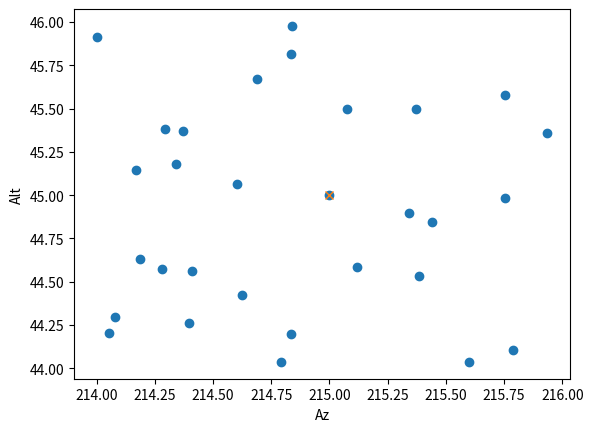
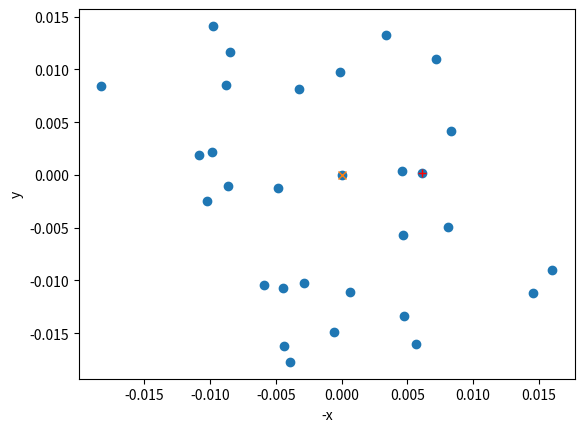

Python code for these plots, in order:
import numpy
import matplotlib.pyplot as plt
import pandas as pd
import seaborn as sns
import os

SMALL_NUM = 1e-11 # epsilon for computational accuracy


def fieldAngle2Cart(xField, yField):
    """Convert (ZEMAX-style) field angles in degrees to a cartesian point on
    the unit sphere

    Zemax defines field angles like this:
    Positive field angles imply positive slope for the ray in that direction,
    and thus refer to **negative** coordinates on distant objects. ZEMAX converts
    x field angles ( αx ) and y field angles ( αy ) to ray direction cosines
    using the following formulas:

    tanαx = l/n
    tanαy = m/n
    l^2 + m^2 + n^2 = 1

    where l, m, and n are the x, y, and z direction cosines.

    Parameters
    -----------
    xField: scalar or 1D array
        zemax style x field
    yField: scalar or 1D array
        zemax style y field

    Returns
    ---------
    result: list
        [x,y,z] coordinates on unit sphere
    """
    # xField, yField = fieldXY

    # invert field degrees, fields represent slope
    # of ray, so a positivly sloped ray is coming from
    # below its respective plane, the resulting vector
    # from this transform should thus point downward, not up
    tanx = numpy.tan(numpy.radians(-1*xField))
    tany = numpy.tan(numpy.radians(-1*yField))

    # calculate direction cosines
    z = numpy.sqrt(1/(tanx**2 + tany**2 + 1))
    x = tanx * z
    y = tany * z
    # if numpy.isnan(n) or numpy.isnan(l) or numpy.isnan(m):
    #     raise RuntimeError("NaN output [%.2f, %.2f, %.2f] for input [%.2f, %.2f]"%(n, l, m, xField, yField))

    return [x,y,z]


def cart2FieldAngle(x, y, z):
    """Convert cartesian point on unit sphere of sky to (ZEMAX-style) field
    angles in degrees.


    Zemax defines field angles like this:
    Positive field angles imply positive slope for the ray in that direction,
    and thus refer to **negative** coordinates on distant objects. ZEMAX converts
    x field angles ( αx ) and y field angles ( αy ) to ray direction cosines
    using the following formulas:

    tanαx = l/n
    tanαy = m/n
    l^2 + m^2 + n^2 = 1

    where l, m, and n are the x, y, and z direction cosines.

    Parameters
    -----------
    x: scalar or 1D array
    y: scalar or 1D array
    z: scalar or 1D array

    Returns
    ---------
    result: list
        [xField, yField] ZEMAX style field coordinates (degrees)
    """
    # if numpy.abs(numpy.linalg.norm(cartXYZ) - 1) > SMALL_NUM:
    #     raise RuntimeError("cartXYZ must be a vector on unit sphere with L2 norm = 1")
    # l, m, n = x, y, z

    # invert field degrees, fields represent slope
    # of ray, so a positivly sloped ray is coming from
    # below the optical axis, the resulting vector
    # from this transform should thus point downward, not up

    xField = -1*numpy.degrees(numpy.arctan2(x, z))
    yField = -1*numpy.degrees(numpy.arctan2(y, z))
    # if numpy.isnan(xField) or numpy.isnan(yField):
    #     raise RuntimeError("NaN output [%.2f, %.2f] for input [%.2f, %.2f, %.2f]"%(xField, yField, cartXYZ[0], cartXYZ[1], cartXYZ[2]))
    return [xField, yField]


def cart2Sph(x, y, z):
    """Convert cartesian coordinates on unit sphere to spherical
    coordinates theta, phi in degrees

    phi is polar angle measure from z axis
    theta is azimuthal angle measured from x axis

    Parameters
    -----------
    x: scalar or 1D array
    y: scalar or 1D array
    z: scalar or 1D array

    Returns
    ---------
    result: list
        [theta, phi] degrees
    """

    # if numpy.abs(numpy.linalg.norm(cartXYZ) - 1) > SMALL_NUM:
    #     raise RuntimeError("cartXYZ must be a vector on unit sphere with L2 norm = 1")
    # if cartXYZ[2] < 0:
    #     raise RuntimeError("z direction must be positive for cartesian field coord")
    # x, y, z = cartXYZ
    theta = numpy.degrees(numpy.arctan2(y, x))
    # wrap theta to be between 0 and 360 degrees
    try:
        if theta < 0:
            theta += 360
    except:
        # theta is array
        inds = numpy.argwhere(theta < 0)
        theta[inds] = theta[inds] + 360
    phi = numpy.degrees(numpy.arccos(z))
    # if numpy.isnan(theta) or numpy.isnan(phi):
    #     raise RuntimeError("NaN output [%.2f, %.2f] from input [%.2f, %.2f, %.2f]"%(theta, phi, cartXYZ[0], cartXYZ[1], cartXYZ[2]))
    return [theta, phi]


def sph2Cart(theta, phi):
    """Convert spherical coordinates theta, phi in degrees
    to cartesian coordinates on unit sphere.

    phi is polar angle measure from z axis
    theta is azimuthal angle measured from x axis

    Parameters
    -----------
    theta: scalar or 1D array
        degrees, azimuthal angle
    phi: scalar or 1D array
        degrees, polar angle

    Returns
    ---------
    result: list
        [x,y,z] coordinates on unit sphere

    """
    # theta, phi = thetaPhi
    # while theta < 0:
    #     theta += 360
    # while theta >= 360:
    #     theta -= 360
    # if theta < 0 or theta >= 360:
    #     raise RuntimeError("theta must be in range [0, 360]")

    # if phi < -90 or phi > 90:
    #     raise RuntimeError("phi must be in range [-90, 90]")

    theta, phi = numpy.radians(theta), numpy.radians(phi)
    x = numpy.cos(theta) * numpy.sin(phi)
    y = numpy.sin(theta) * numpy.sin(phi)
    z = numpy.cos(phi)

    # if numpy.isnan(x) or numpy.isnan(y) or numpy.isnan(z):
    #     raise RuntimeError("NaN output [%.2f, %.2f, %.2f] for input [%.2f, %.2f]"%(x, y, z, numpy.degrees(theta), numpy.degrees(phi)))

    return [x, y, z]


def azAlt2HaDec(az, alt, latitude):
    """Convert Az/Alt to Hour angle and Declination

    Parameters
    -----------
    az: scalar or 1D array
        degrees az = 0 north az=90 east
    alt: scalar or 1D array
        degrees
    latitude: float
        degrees latitude of observer, positive for north

    Returns:
    ----------
    result : list
        [hour angle, declination] degrees
    """
    az, alt, latitude = numpy.radians(az), numpy.radians(alt), numpy.radians(latitude)

    # convert to Meeus convention for AzAlt where
    # Az = 0 is south, Az = 90 is west
    az = az - numpy.pi

    sinAz = numpy.sin(az)
    cosAz = numpy.cos(az)
    sinAlt = numpy.sin(alt)
    cosAlt = numpy.cos(alt)
    tanAlt = numpy.tan(alt)
    sinLat = numpy.sin(latitude)
    cosLat = numpy.cos(latitude)

    ha = numpy.degrees(numpy.arctan2(sinAz, cosAz*sinLat + tanAlt*cosLat))
    dec = numpy.degrees(numpy.arcsin(sinLat*sinAlt - cosLat*cosAlt*cosAz))
    return [ha, dec]


def haDec2AzAlt(ha, dec, latitude):
    """Convert Az/Alt to Hour angle and Declination

    Parameters
    -----------
    ha : scalar or 1D array
        hour angle degrees
    dec: scalar or 1D array
        declination degrees
    latitude: scalar
        degrees latitude of observer, positive for north

    Returns:
    ----------
    result : list
        [az, alt] degrees Az=0 is north Az=90 is east.
    """

    ha, dec, latitude = [numpy.radians(x) for x in [ha, dec, latitude]]
    sinHa = numpy.sin(ha)
    cosHa = numpy.cos(ha)
    sinDec = numpy.sin(dec)
    cosDec = numpy.cos(dec)
    tanDec = numpy.tan(dec)
    sinLat = numpy.sin(latitude)
    cosLat = numpy.cos(latitude)

    # meeus routine, uses convention of az 0 is south
    az = numpy.degrees(numpy.arctan2(sinHa, cosHa*sinLat - tanDec*cosLat))
    # convert to az 0 is north
    az = az + 180

    # wrap between 0 and 360
    try:
        if az < 0:
            az += 360
        if az >= 360:
            az -= 360
    except:
        # az is an array
        inds = numpy.argwhere(az<0)
        az[inds] = az[inds] + 360
        inds = numpy.argwhere(az>=360)
        az[inds] = az[inds] - 360

    alt = numpy.degrees(numpy.arcsin(sinLat*sinDec + cosLat*cosDec*cosHa))
    return [az, alt]


def parallacticAngle(ha, dec, latitude):
    """Calculate the parallacticAngle q

    q is the angle between zenith and north.  Looking south an object with
    positive hour angle with have positive q, object with negative
    hour angle will have negative q.  Note q isn't defined for an object
    at the zenith!

    So looking south setting objects appear rotated clockwise by q,
    rising objects appear rotated counter clockwise by q,
    objects on the meridian have q=0 (zenith aligned with north).

    Parameters
    -----------
    ha : scalar or 1D array
        hour angle degrees
    dec: scalar or 1D array
        declination degrees
    latitude: scalar
        degrees latitude of observer, positive for north

    Returns:
    ----------
    result : scalar
        parallactic angle in degrees
    """
    ha, dec, latitude = [numpy.radians(x) for x in [ha, dec, latitude]]
    sinHa = numpy.sin(ha)
    cosHa = numpy.cos(ha)
    sinDec = numpy.sin(dec)
    cosDec = numpy.cos(dec)
    tanLat = numpy.tan(latitude)
    q = numpy.arctan2(sinHa, tanLat*cosDec - sinDec*cosHa)
    return numpy.degrees(q)


def azAlt2Cart(az, alt, azCenter, altCenter, latitude):
    """Convert Az/Alt coordinates to cartesian coords on the
    unit sphere with the z axis aligned with field center (boresight)

    Az=0 is north, Az=90 is east

    Resulting Cartesian coordinates have the following
    convention +x points along +RA, +y points along +Dec

    Parameters
    ------------
    az: scalar or 1D array
        azimuth in degrees az=0 is north az=90 is east
    alt: scalar or 1D array
        altitude in degrees, positive above horizon, negative below
    azCenter: scalar
        azimuth in degrees, field center
    altCenter: scalar
        altitude in degrees, field center
    latitude: scalar
        observer latitude in degrees, positive for north

    Returns
    --------
    result: list
        [x,y,z] coordinates on unit sphere, with boresight (+z)
        pointed at az/alt center.  +x aligned with +RA, +y
        aligned with +DEC
    """
    # convert azAlt and azAltCen to a spherical coord sys
    # az increases westward
    # where x is aligned with Az=0, due south
    # and y is aligned with Az=-90
    # and z points to zenith

    # add some error handling?

    # az increases clockwise looking down
    # but angles are measured counterclockwise
    # in sph sys
    # azAlt = numpy.array([az, alt]).T

    thetas = -1*az
    phis = 90 - alt
    # thetaCen = -1*azCenter
    # phiCen = 90 - altCenter
    coords = sph2Cart(thetas, phis)
    coords = numpy.array(coords).T

    # coords = []
    # for theta, phi in zip(thetas, phis):
    #     # really outta parallelize this
    #     coords.append(sph2Cart([theta, phi]))
    # coords = numpy.array(coords)

    # coordCen = sph2Cart([thetaCen, phiCen])

    # rotate the xyz coordinate system about z axis
    # such that -y axis is aligned with the azimuthal angle
    # of the field center

    sinTheta = numpy.sin(numpy.radians(90-azCenter))
    cosTheta = numpy.cos(numpy.radians(90-azCenter))
    rotTheta = numpy.array([
        [ cosTheta, sinTheta, 0],
        [-sinTheta, cosTheta, 0],
        [        0,        0, 1]
    ])

    coords = rotTheta.dot(coords.T).T

    # rotate the xyz coordinate system about the x axis
    # such that +z points to the field center.

    sinPhi = numpy.sin(numpy.radians(90-altCenter))
    cosPhi = numpy.cos(numpy.radians(90-altCenter))
    rotPhi = numpy.array([
        [1,       0,      0],
        [0,  cosPhi, sinPhi],
        [0, -sinPhi, cosPhi]
    ])
    coords = rotPhi.dot(coords.T).T
    # return coords

    # finally rotate about z by the parallactic angle
    # this puts +RA along +X and +DEC along +Y
    ha, dec = azAlt2HaDec(azCenter, altCenter, latitude)
    q = parallacticAngle(ha, dec, latitude)
    cosQ = numpy.cos(numpy.radians(q))
    sinQ = numpy.sin(numpy.radians(q))
    rotQ = numpy.array([
        [ cosQ, sinQ, 0],
        [-sinQ, cosQ, 0],
        [    0,    0, 1]
    ])

    coords = rotQ.dot(coords.T).T

    if len(coords.shape) == 1:
        #single coord fed in
        return coords[0], coords[1], coords[2]
    else:
        # multiple coords fed in
        # return arrays instead
        return coords[:, 0], coords[:, 1], coords[:, 2]



# def cart2AzAlt(x, y, z, azAltCen, latitude):
#     """Convert field xyz coordinates on the unit sphere to azAlt coords

#     Parameters
#     ------------
#     cartXYZ: numpy.array
#         [x,y,z] coordinates on unit sphere +x aligned with +RA, +y
#         aligned with +DEC
#     azAltCen: array
#         [azimuth, altitude] coordinates of field center
#     latitude: float
#         observer latitude in degrees, positive for north

#     Returns
#     --------
#     result: array
#         [azimuth, altitude] coordinates in degrees.
#         Az=0 south, Az=90 equals west

#     """
#     pass


if __name__ == "__main__":
    import matplotlib.pyplot as plt
    import pandas as pd
    import seaborn as sns
    numpy.random.seed(1)
    azCen = 180+35 # degrees, roughly SW
    altCen = 45 # degrees
    latitude = 35
    azCoords = azCen + numpy.random.uniform(-1,1, size=30)
    altCoords = altCen + numpy.random.uniform(-1,1, size=30)
    azAlt = numpy.c_[azCoords, altCoords]
    # add last coord as center
    azAlt[-1] = numpy.array([azCen, altCen])
    print(azAlt.shape)
    plt.figure()
    plt.plot(azAlt[:,0], azAlt[:,1], 'o')
    plt.plot(azAlt[-1,0], azAlt[-1,1], 'x')
    plt.xlabel("Az")
    plt.ylabel("Alt")
    # plt.show()


    # # convert azAlt to unit sphere x=North, y=West
    # thetas=azAlt[:,0]*-1
    # phis = 90 - azAlt[:,1]
    # carts = []
    # for theta, phi in zip(thetas, phis):
    #     # x = south
    #     # y = east
    #     # z = zenith
    #     carts.append(sph2Cart(theta, phi))
    # carts = numpy.array(carts)

    # # rotate about z axes such that field center lies on -y
    # sinT1 = numpy.sin(numpy.radians(90 + azCen))
    # cosT1 = numpy.cos(numpy.radians(90 + azCen))
    # rot1 = numpy.array([
    #     [ cosT1, sinT1, 0],
    #     [-sinT1, cosT1, 0],
    #     [     0,     0, 1]
    # ])
    # carts2 = rot1.dot(carts.T).T
    # # carts2 = carts.dot(rot1.T)
    # plt.figure()
    # # image flipped left right due to looking from
    # # outside sphere now...
    # plt.plot(carts2[:,0]*-1, carts2[:,2], 'o') # plot x vs z
    # plt.plot(carts2[-1,0]*-1, carts2[-1,2], 'x') # field center
    # plt.xlabel("-x")
    # plt.ylabel("z")

    # # rotate about y axis such that field center
    # # is aligned with +z
    # sinT2 = numpy.sin(numpy.radians(90-altCen))
    # cosT2 = numpy.cos(numpy.radians(90-altCen))
    # rot2 = numpy.array([
    #     [1, 0, 0],
    #     [0,  cosT2, sinT2],
    #     [0, -sinT2, cosT2]
    # ])

    # carts3 = rot2.dot(carts2.T).T
    # plt.figure()
    # plt.plot(carts3[:,0]*-1, carts3[:,1], 'o') # plot x vs y
    # plt.plot(carts3[-1,0]*-1, carts3[-1,1], 'x') # plot x vs y
    # plt.xlabel("-x")
    # plt.ylabel("y")

    x, y, z = azAlt2Cart(azAlt[:,0], azAlt[:,1], azCen, altCen, latitude)
    plt.figure()
    plt.plot(x*-1, y, 'o') # plot x vs y
    plt.plot(x[-1]*-1, y[-1], 'x') # plot x vs y
    plt.xlabel("-x")
    plt.ylabel("y")

    x,y,z = azAlt2Cart(azAlt[1,0], azAlt[1,1], azCen, altCen, latitude)
    plt.plot(x*-1, y, '+r')

    # import pdb; pdb.set_trace()

    # lat = 45
    # azs = numpy.random.uniform(0, 360, size=10000)
    # alts = numpy.random.uniform(0, 90, size=10000)
    # d = {}
    # d["az"] = azs
    # d["alt"] = alts
    # ha, dec = azAlt2HaDec(azs, alts, lat)
    # d["ha"] = ha
    # d["dec"] = dec
    # q = parallacticAngle(ha, dec, lat)
    # print("q", q)
    # plt.figure()
    # plt.hist(q)
    # d["q"] = q
    # d = pd.DataFrame(d)
    # plt.figure()
    # sns.scatterplot(x="az", y="alt", hue="q", data=d)
    # plt.figure()
    # sns.scatterplot(x="ha", y="dec", hue="q", data=d)

    plt.show()









